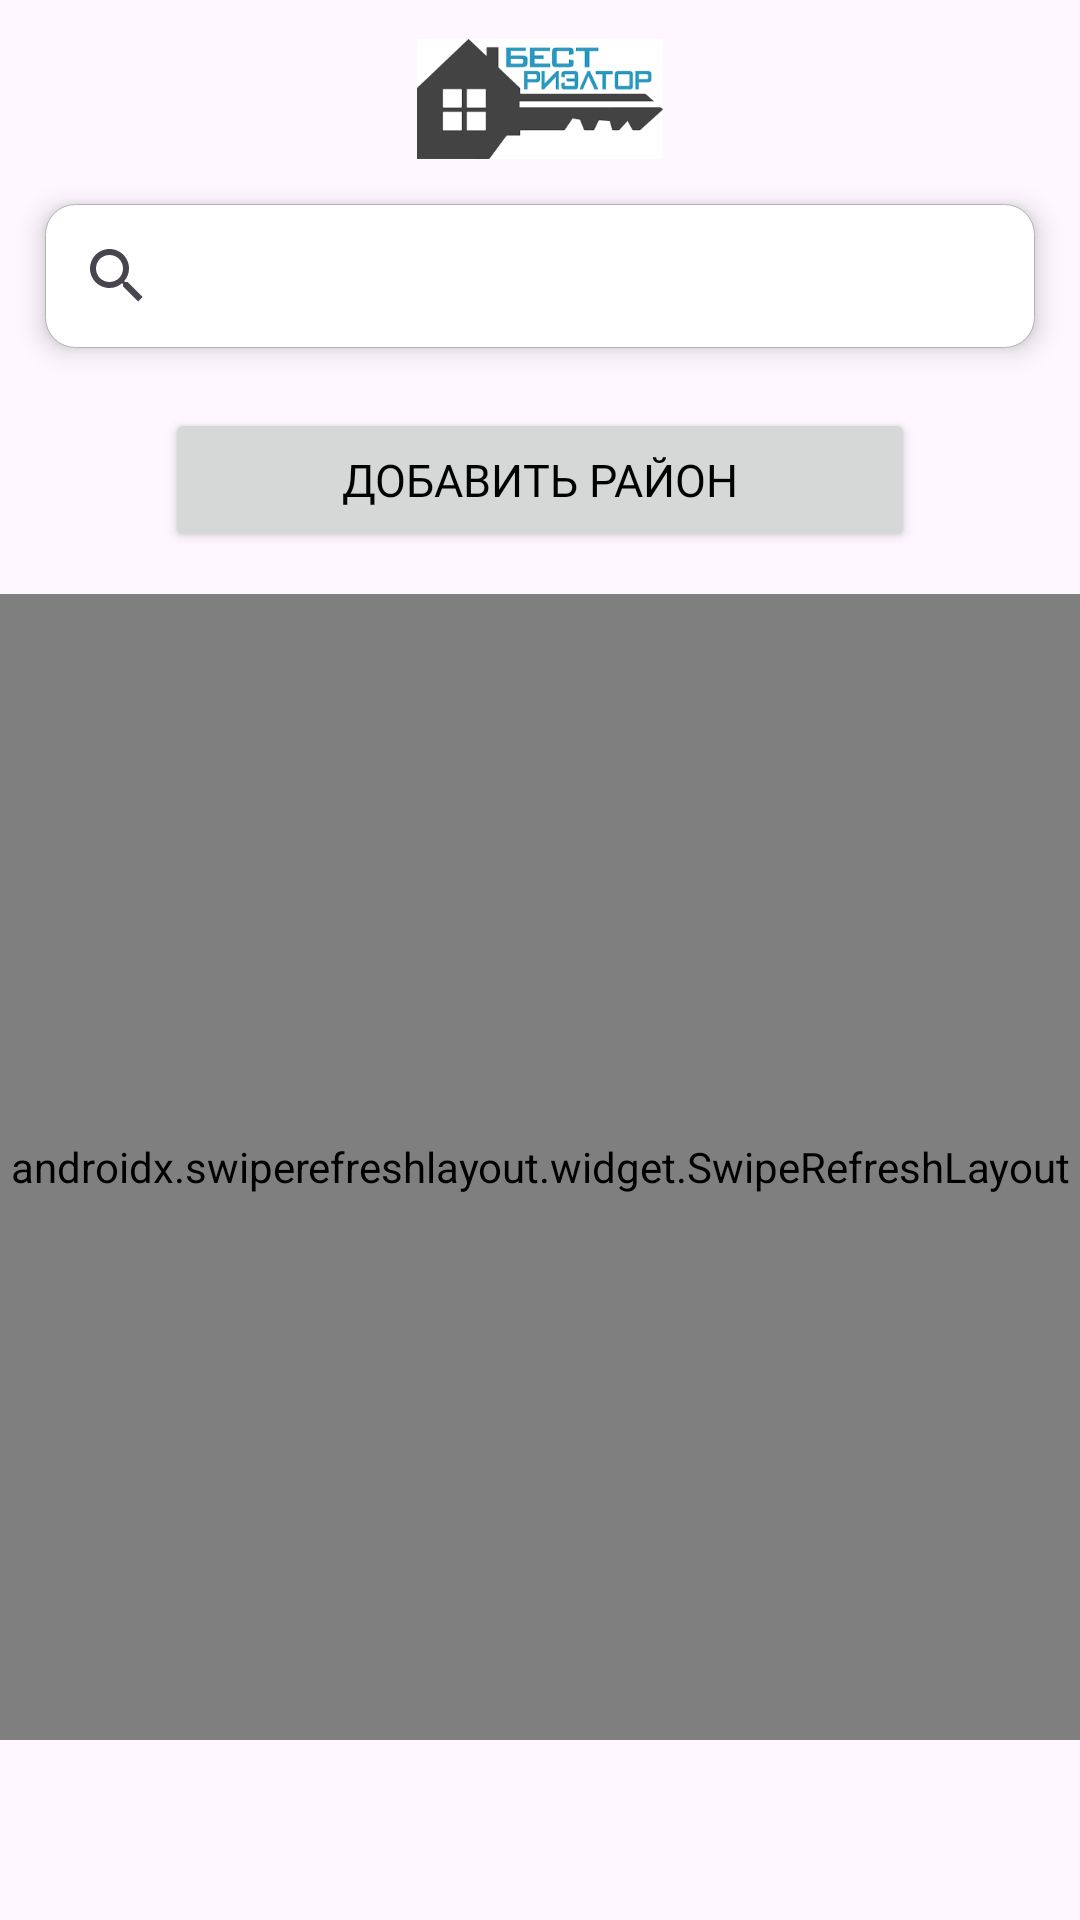

Produce the Android XML layout that renders to this screen, including the resource entries it uses.
<!-- AndroidManifest.xml: application theme Theme.flatyApp -->
<!-- res/layout/fragment_home.xml -->
<?xml version="1.0" encoding="utf-8"?>
<LinearLayout xmlns:android="http://schemas.android.com/apk/res/android"
    xmlns:tools="http://schemas.android.com/tools"
    android:layout_width="match_parent"
    android:layout_height="match_parent"
    xmlns:app="http://schemas.android.com/apk/res-auto"
    tools:context=".fragments.HomeFragment"
    android:orientation="vertical">

    <LinearLayout
        android:layout_width="match_parent"
        android:layout_height="wrap_content"
        android:layout_marginTop="13dp"
        android:gravity="center"
        android:orientation="horizontal">
        <ImageView
            android:contentDescription="@string/app_name"
            android:layout_width="140sp"
            android:layout_height="40sp"
            android:src="@drawable/realt_icon"
            />
    </LinearLayout>

    <SearchView
        android:id="@+id/search_bar"
        android:layout_width="match_parent"
        android:layout_height="wrap_content"
        android:layout_gravity="center"
        android:background="@drawable/bg_search_view"
        android:layout_margin="15dp"
        android:elevation="5dp" />

    <Button
        android:id="@+id/button_add_region"
        android:layout_width="250dp"
        android:layout_height="wrap_content"
        android:layout_gravity="center"
        android:layout_marginTop="5dp"
        android:fontFamily="@font/noto_sans_regular"
        android:paddingTop="5dp"
        android:paddingBottom="5dp"
        android:text="@string/add_region"
        android:textColor="@color/black"
        android:textSize="15sp" />

    <androidx.swiperefreshlayout.widget.SwipeRefreshLayout
        android:id="@+id/swipe_refresh_layout"
        android:layout_width="match_parent"
        android:layout_height="match_parent"
        android:layout_marginTop="14dp"
        android:layout_marginBottom="60dp">

        <androidx.recyclerview.widget.RecyclerView
            android:id="@+id/region_recycler_view"
            android:layout_width="match_parent"
            android:layout_height="wrap_content"
            app:layoutManager="androidx.recyclerview.widget.LinearLayoutManager"
            tools:itemCount="5"
            tools:listitem="@layout/region_card"
            >

        </androidx.recyclerview.widget.RecyclerView>
    </androidx.swiperefreshlayout.widget.SwipeRefreshLayout>

</LinearLayout>
<!-- res/layout/region_card.xml (included above) -->
<?xml version="1.0" encoding="utf-8"?>
<com.google.android.material.card.MaterialCardView xmlns:android="http://schemas.android.com/apk/res/android"
    xmlns:app="http://schemas.android.com/apk/res-auto"
    style="@style/Widget.Material3.CardView.Outlined"
    android:layout_width="match_parent"
    android:layout_height="wrap_content"
    android:layout_margin="8dp"
    android:clickable="false"
    android:focusable="false"
    android:checkable="false">

    <LinearLayout
        android:layout_width="match_parent"
        android:layout_height="match_parent"
        android:orientation="horizontal"
        >

        <ImageView
            android:id="@+id/region_card_image"
            android:layout_width="130dp"
            android:layout_height="match_parent"
            app:srcCompat="@drawable/empty_image"
            android:scaleType="centerCrop"
            />

        <LinearLayout
            android:layout_width="match_parent"
            android:layout_height="wrap_content"
            android:orientation="vertical"
            android:padding="16dp"
            >

            <TextView
                android:layout_width="match_parent"
                android:layout_height="wrap_content"
                android:id="@+id/region_title"
                android:text="@string/region_name"
                android:textAppearance="?attr/textAppearanceTitleMedium"
                />

            <com.google.android.material.divider.MaterialDivider
                android:layout_width="match_parent"
                android:layout_height="wrap_content"
                android:layout_marginTop="5dp"
                android:layout_marginBottom="5dp"
                />

            <TextView
                android:layout_width="match_parent"
                android:layout_height="wrap_content"
                android:id="@+id/region_description"
                android:text="@string/example_Flat_describe"
                android:textAppearance="?attr/textAppearanceBodyMedium"
                android:layout_marginBottom="15dp"
                />

            <com.google.android.material.button.MaterialButton
                android:id="@+id/save_region_button"
                android:layout_width="match_parent"
                android:layout_height="wrap_content"
                android:text="@string/save_region"
                style="?attr/materialButtonOutlinedStyle"
                />

        </LinearLayout>

    </LinearLayout>



</com.google.android.material.card.MaterialCardView>
<!-- resources referenced by this layout -->
<resources>
  <color name="black">#FF000000</color>
  <!-- drawable bg_search_view (drawable) -->
  <?xml version="1.0" encoding="utf-8"?>
  <shape xmlns:android="http://schemas.android.com/apk/res/android">
  
      <solid android:color="@color/white" />
  
      <stroke android:color="#B3B3B3" android:width="1px"/>
  
      <corners android:radius="10dp"/>
  
  </shape>
  <!-- drawable realt_icon: png bitmap (drawable, 3401 bytes) -->
  <string name="add_region">Добавить район</string>
  <string name="app_name">Home App</string>
  <string name="example_Flat_describe">Пицца включает в себя много питательных веществ, содержит много клетчатки и вкусного белка, приглашает вас к еде!</string>
  <string name="region_name">Название района</string>
  <string name="save_region">Сохранить</string>
  <style name="Theme.flatyApp" parent="Theme.Material3.Light.NoActionBar">
          
          <item name="colorPrimary">@color/main_color</item>
          <item name="colorPrimaryDark">@color/main_color</item>
          <item name="colorAccent">@color/teal_200</item>
          <item name="circularProgressIndicatorStyle">@style/Widget.App.CircularProgressIndicator</item>
      </style>
  <color name="white">#FFFFFFFF</color>
  <color name="main_color">#03A9F4</color>
  <color name="teal_200">#FF03DAC5</color>
  <style name="Widget.App.CircularProgressIndicator" parent="Widget.Material3.CircularProgressIndicator.Medium">
          <item name="materialThemeOverlay">@style/ThemeOverlay.App.CircularProgressIndicator</item>
          <item name="trackThickness">20dp</item>
      </style>
  <style name="ThemeOverlay.App.CircularProgressIndicator" parent="">
          <item name="indicatorColor">@color/white</item>
      </style>
</resources>
